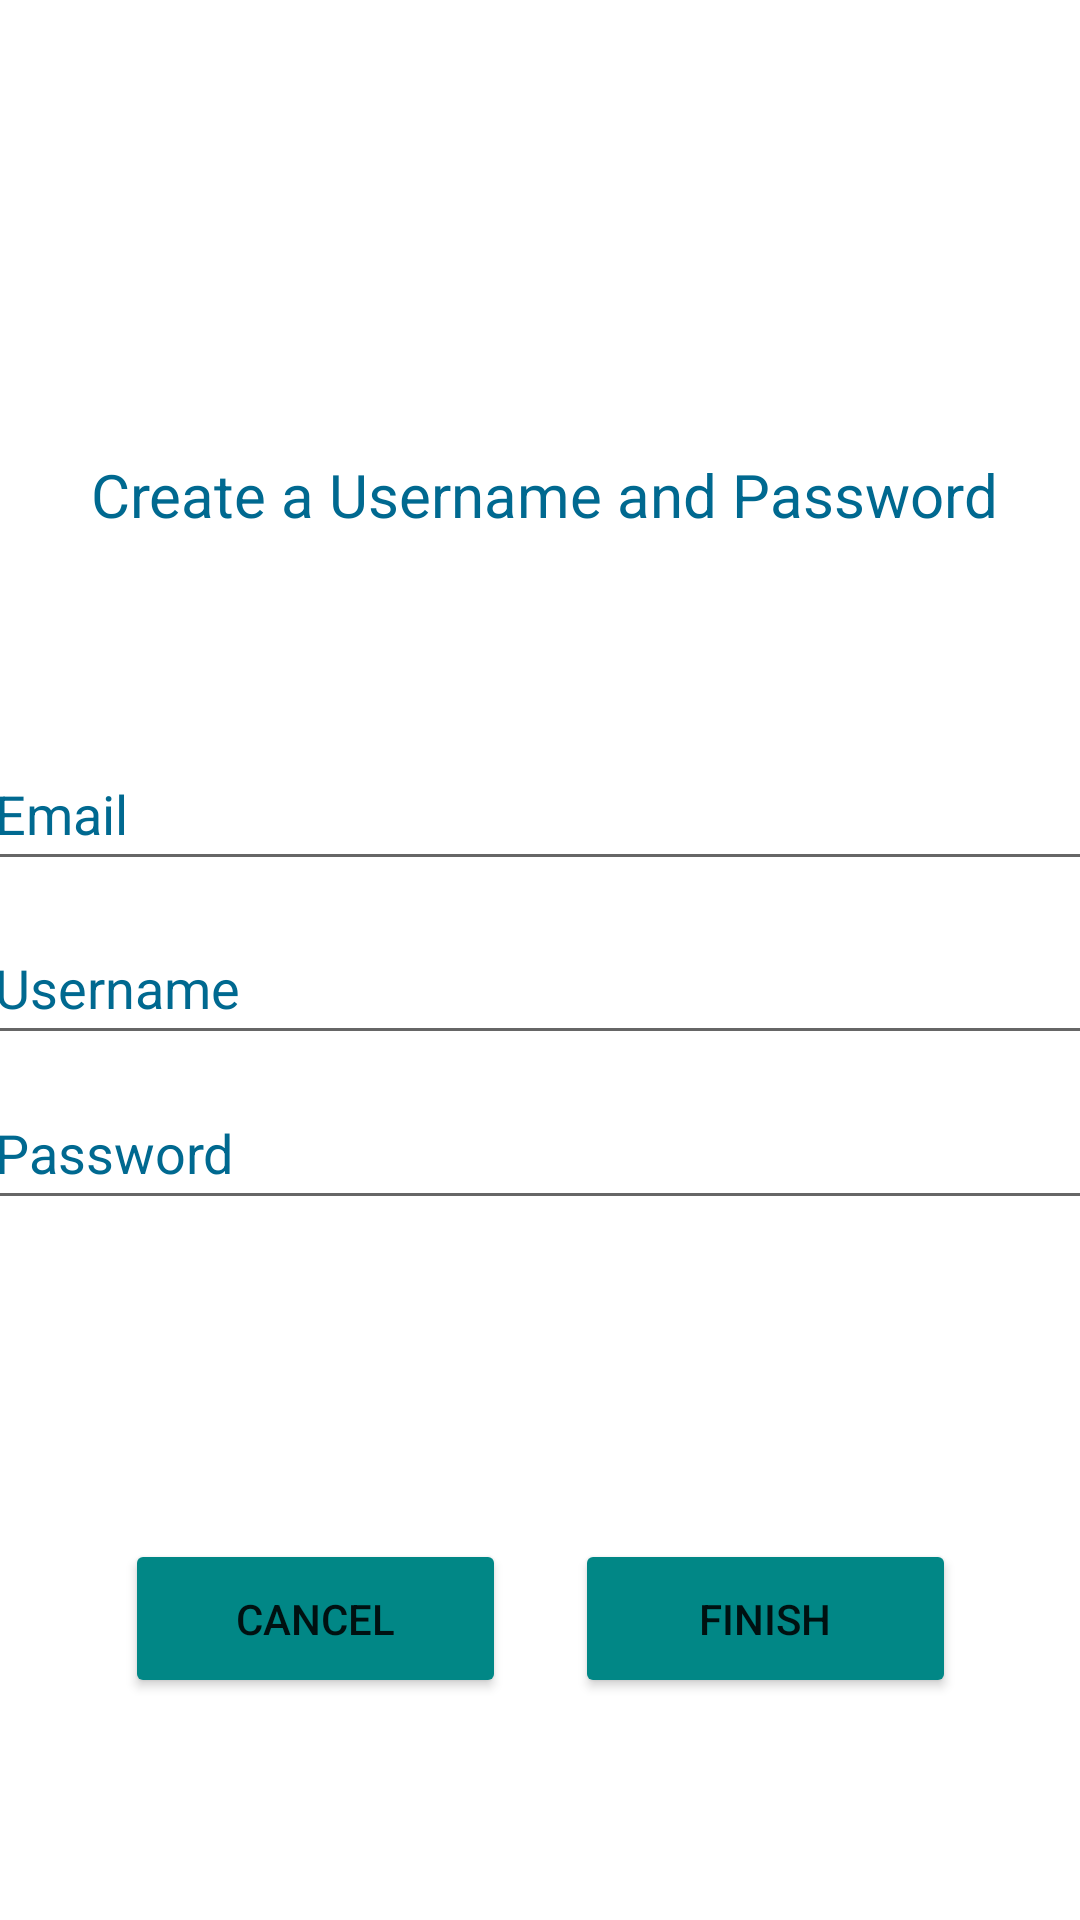

The Android layout XML behind this screen, and the referenced resources:
<!-- AndroidManifest.xml: application theme Theme.WeightLoss_Pathway_project -->
<!-- res/layout/activity_create_user_credentials.xml -->
<?xml version="1.0" encoding="utf-8"?>
<androidx.constraintlayout.widget.ConstraintLayout xmlns:android="http://schemas.android.com/apk/res/android"
    xmlns:app="http://schemas.android.com/apk/res-auto"
    xmlns:tools="http://schemas.android.com/tools"
    android:layout_width="match_parent"
    android:layout_height="match_parent"
    tools:context=".CreateUserCredentials">

    <EditText
        android:id="@+id/createUsernameTxt"
        android:layout_width="372dp"
        android:layout_height="48dp"
        android:autofillHints=""
        android:ems="10"
        android:hint="@string/createUsername"
        android:inputType="textPersonName"
        android:textColor="#006990"
        android:textColorHint="#006990"
        app:layout_constraintBottom_toBottomOf="parent"
        app:layout_constraintEnd_toEndOf="parent"
        app:layout_constraintHorizontal_bias="0.512"
        app:layout_constraintStart_toStartOf="parent"
        app:layout_constraintTop_toTopOf="parent"
        app:layout_constraintVertical_bias="0.513" />

    <Button
        android:id="@+id/createUserFinishBtn"
        android:layout_width="127dp"
        android:layout_height="53dp"
        android:backgroundTint="#FF018786"
        android:text="@string/createFinish"
        app:layout_constraintBottom_toBottomOf="parent"
        app:layout_constraintEnd_toEndOf="parent"
        app:layout_constraintHorizontal_bias="0.823"
        app:layout_constraintStart_toStartOf="parent"
        app:layout_constraintTop_toTopOf="parent"
        app:layout_constraintVertical_bias="0.874"
        tools:ignore="DuplicateSpeakableTextCheck,DuplicateSpeakableTextCheck,TextContrastCheck" />

    <Button
        android:id="@+id/createUserCancelBtn"
        android:layout_width="127dp"
        android:layout_height="53dp"
        android:backgroundTint="#FF018786"
        android:text="@string/createCancel"
        app:layout_constraintBottom_toBottomOf="parent"
        app:layout_constraintEnd_toEndOf="parent"
        app:layout_constraintHorizontal_bias="0.179"
        app:layout_constraintStart_toStartOf="parent"
        app:layout_constraintTop_toTopOf="parent"
        app:layout_constraintVertical_bias="0.874"
        tools:ignore="DuplicateSpeakableTextCheck,DuplicateSpeakableTextCheck,TextContrastCheck" />

    <EditText
        android:id="@+id/createPasswordTxt"
        android:layout_width="372dp"
        android:layout_height="48dp"
        android:autofillHints=""
        android:ems="10"
        android:hint="@string/createPassword"
        android:inputType="textPassword"
        android:textColor="#006990"
        android:textColorHint="#006990"
        app:layout_constraintBottom_toBottomOf="parent"
        app:layout_constraintEnd_toEndOf="parent"
        app:layout_constraintHorizontal_bias="0.512"
        app:layout_constraintStart_toStartOf="parent"
        app:layout_constraintTop_toTopOf="parent"
        app:layout_constraintVertical_bias="0.606" />

    <EditText
        android:id="@+id/createEmailTxt"
        android:layout_width="372dp"
        android:layout_height="48dp"
        android:autofillHints=""
        android:ems="10"
        android:hint="@string/createEmail"
        android:inputType="text"
        android:textColor="#006990"
        android:textColorHint="#006990"
        app:layout_constraintBottom_toBottomOf="parent"
        app:layout_constraintEnd_toEndOf="parent"
        app:layout_constraintHorizontal_bias="0.512"
        app:layout_constraintStart_toStartOf="parent"
        app:layout_constraintTop_toTopOf="parent"
        app:layout_constraintVertical_bias="0.415"
        tools:ignore="TextFields" />

    <TextView
        android:id="@+id/createHeaderLbl3"
        android:layout_width="376dp"
        android:layout_height="42dp"
        android:text="@string/createGetCredentials"
        android:textAlignment="center"
        android:textColor="#006990"
        android:textSize="20sp"
        app:layout_constraintBottom_toBottomOf="parent"
        app:layout_constraintEnd_toEndOf="parent"
        app:layout_constraintHorizontal_bias="0.457"
        app:layout_constraintStart_toStartOf="parent"
        app:layout_constraintTop_toTopOf="parent"
        app:layout_constraintVertical_bias="0.253" />

    <ImageView
        android:id="@+id/loginImgView"
        android:layout_width="366dp"
        android:layout_height="80dp"
        android:contentDescription="@string/loginImageDescription"
        app:layout_constraintBottom_toBottomOf="parent"
        app:layout_constraintEnd_toEndOf="parent"
        app:layout_constraintHorizontal_bias="0.488"
        app:layout_constraintStart_toStartOf="parent"
        app:layout_constraintTop_toTopOf="parent"
        app:layout_constraintVertical_bias="0.046"
        app:srcCompat="@drawable/wellness_image" />
</androidx.constraintlayout.widget.ConstraintLayout>
<!-- resources referenced by this layout -->
<resources>
  <string name="createCancel">"Cancel"</string>
  <string name="createEmail">"Email"</string>
  <string name="createFinish">"Finish"</string>
  <string name="createGetCredentials">"Create a Username and Password"</string>
  <string name="createPassword">"Password"</string>
  <string name="createUsername">"Username"</string>
  <string name="loginImageDescription">"ImgHeader"</string>
  <style name="Theme.WeightLoss_Pathway_project" parent="Theme.MaterialComponents.DayNight.DarkActionBar">
          
          <item name="colorPrimary">@color/purple_500</item>
          <item name="colorPrimaryVariant">@color/purple_700</item>
          <item name="colorOnPrimary">@color/white</item>
          
          <item name="colorSecondary">@color/teal_200</item>
          <item name="colorSecondaryVariant">@color/teal_700</item>
          <item name="colorOnSecondary">@color/black</item>
          
          <item name="android:statusBarColor" tools:targetApi="l">?attr/colorPrimaryVariant</item>
          
      </style>
  <!-- not gathered from this repository: default colours our renderer supplied (Android Studio template values) -->
  <color name="purple_500">#FF6200EE</color>
  <color name="purple_700">#FF3700B3</color>
  <color name="teal_200">#FF03DAC5</color>
  <color name="teal_700">#FF018786</color>
  <color name="black">#FF000000</color>
  <color name="white">#FFFFFFFF</color>
</resources>
